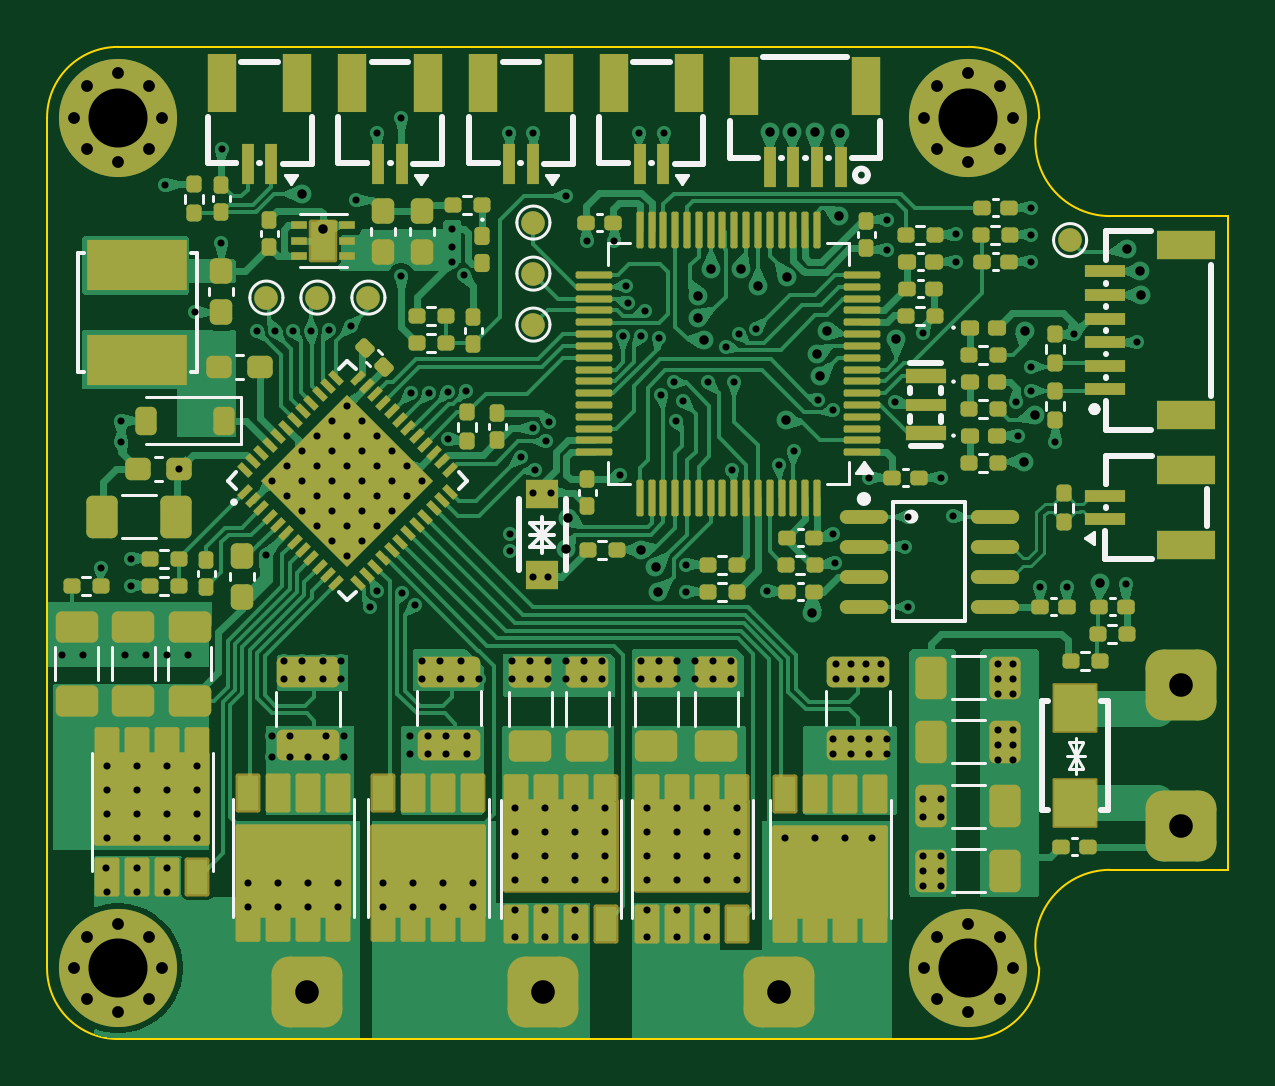
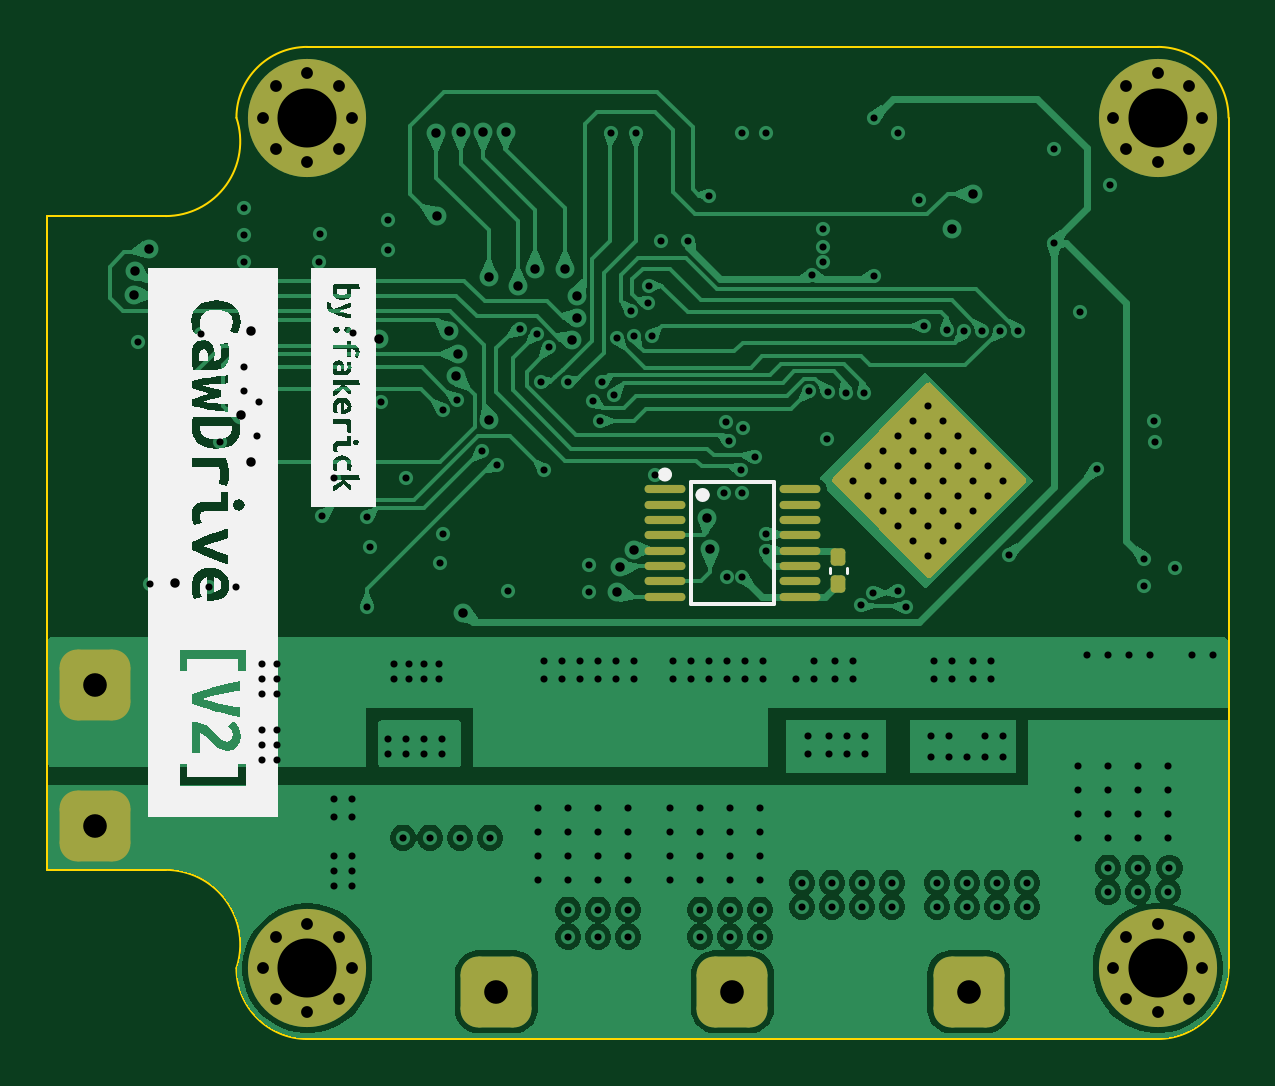
Circuit board: 13 layer files. Board 50.0 x 42.0 mm.
- bottom_copper: CawDrive-B_Cu.gbr (133345 bytes)
- bottom_mask: CawDrive-B_Mask.gbr (3487 bytes)
- paste: CawDrive-B_Paste.gbr (1624 bytes)
- bottom_silk: CawDrive-B_Silkscreen.gbr (22181 bytes)
- outline: CawDrive-Edge_Cuts.gbr (1251 bytes)
- top_copper: CawDrive-F_Cu.gbr (174726 bytes)
- top_mask: CawDrive-F_Mask.gbr (17608 bytes)
- paste: CawDrive-F_Paste.gbr (29972 bytes)
- top_silk: CawDrive-F_Silkscreen.gbr (18749 bytes)
- inner_copper: CawDrive-In1_Cu.gbr (144852 bytes)
- inner_copper: CawDrive-In2_Cu.gbr (214847 bytes)
- drill: CawDrive-NPTH.drl (269 bytes)
- drill: CawDrive-PTH.drl (7182 bytes)

=== bottom_copper: CawDrive-B_Cu.gbr (133345 bytes, source omitted) ===
=== bottom_mask: CawDrive-B_Mask.gbr ===
%TF.GenerationSoftware,KiCad,Pcbnew,9.0.1*%
%TF.CreationDate,2025-04-08T03:51:10+08:00*%
%TF.ProjectId,CawDrive,43617744-7269-4766-952e-6b696361645f,rev?*%
%TF.SameCoordinates,Original*%
%TF.FileFunction,Soldermask,Bot*%
%TF.FilePolarity,Negative*%
%FSLAX46Y46*%
G04 Gerber Fmt 4.6, Leading zero omitted, Abs format (unit mm)*
G04 Created by KiCad (PCBNEW 9.0.1) date 2025-04-08 03:51:10*
%MOMM*%
%LPD*%
G01*
G04 APERTURE LIST*
G04 Aperture macros list*
%AMRoundRect*
0 Rectangle with rounded corners*
0 $1 Rounding radius*
0 $2 $3 $4 $5 $6 $7 $8 $9 X,Y pos of 4 corners*
0 Add a 4 corners polygon primitive as box body*
4,1,4,$2,$3,$4,$5,$6,$7,$8,$9,$2,$3,0*
0 Add four circle primitives for the rounded corners*
1,1,$1+$1,$2,$3*
1,1,$1+$1,$4,$5*
1,1,$1+$1,$6,$7*
1,1,$1+$1,$8,$9*
0 Add four rect primitives between the rounded corners*
20,1,$1+$1,$2,$3,$4,$5,0*
20,1,$1+$1,$4,$5,$6,$7,0*
20,1,$1+$1,$6,$7,$8,$9,0*
20,1,$1+$1,$8,$9,$2,$3,0*%
G04 Aperture macros list end*
%ADD10RoundRect,0.750000X-0.750000X-0.750000X0.750000X-0.750000X0.750000X0.750000X-0.750000X0.750000X0*%
%ADD11C,0.800000*%
%ADD12C,5.000000*%
%ADD13O,1.731000X0.343000*%
%ADD14RoundRect,0.155000X-0.155000X0.212500X-0.155000X-0.212500X0.155000X-0.212500X0.155000X0.212500X0*%
G04 APERTURE END LIST*
D10*
%TO.C,H8*%
X168000000Y-95000000D03*
%TD*%
D11*
%TO.C,H2*%
X157125000Y-71000000D03*
X157674175Y-69674175D03*
X157674175Y-72325825D03*
X159000000Y-69125000D03*
D12*
X159000000Y-71000000D03*
D11*
X159000000Y-72875000D03*
X160325825Y-69674175D03*
X160325825Y-72325825D03*
X160875000Y-71000000D03*
%TD*%
D10*
%TO.C,H6*%
X141000000Y-108000000D03*
%TD*%
D11*
%TO.C,H4*%
X121125000Y-107000000D03*
X121674175Y-105674175D03*
X121674175Y-108325825D03*
X123000000Y-105125000D03*
D12*
X123000000Y-107000000D03*
D11*
X123000000Y-108875000D03*
X124325825Y-105674175D03*
X124325825Y-108325825D03*
X124875000Y-107000000D03*
%TD*%
D10*
%TO.C,H7*%
X151000000Y-108000000D03*
%TD*%
%TO.C,H9*%
X168000000Y-101000000D03*
%TD*%
D11*
%TO.C,H1*%
X121125000Y-71000000D03*
X121674175Y-69674175D03*
X121674175Y-72325825D03*
X123000000Y-69125000D03*
D12*
X123000000Y-71000000D03*
D11*
X123000000Y-72875000D03*
X124325825Y-69674175D03*
X124325825Y-72325825D03*
X124875000Y-71000000D03*
%TD*%
%TO.C,H3*%
X157125000Y-107000000D03*
X157674175Y-105674175D03*
X157674175Y-108325825D03*
X159000000Y-105125000D03*
D12*
X159000000Y-107000000D03*
D11*
X159000000Y-108875000D03*
X160325825Y-105674175D03*
X160325825Y-108325825D03*
X160875000Y-107000000D03*
%TD*%
D10*
%TO.C,H5*%
X131000000Y-108000000D03*
%TD*%
D13*
%TO.C,U9*%
X143861400Y-86726600D03*
X143861400Y-87376600D03*
X143861400Y-88026600D03*
X143861400Y-88676600D03*
X143861400Y-89326600D03*
X143861400Y-89976600D03*
X143861400Y-90626600D03*
X143861400Y-91276600D03*
X138129400Y-91276600D03*
X138129400Y-90626600D03*
X138129400Y-89976600D03*
X138129400Y-89326600D03*
X138129400Y-88676600D03*
X138129400Y-88026600D03*
X138129400Y-87376600D03*
X138129400Y-86726600D03*
%TD*%
D14*
%TO.C,C18*%
X136525000Y-89602500D03*
X136525000Y-90737500D03*
%TD*%
G36*
X132742806Y-82209707D02*
G01*
X132787677Y-82238734D01*
X136763882Y-86262845D01*
X136796999Y-86324368D01*
X136791597Y-86394028D01*
X136763882Y-86437155D01*
X132787677Y-90461265D01*
X132726555Y-90495116D01*
X132656835Y-90490549D01*
X132611791Y-90461791D01*
X128587681Y-86437681D01*
X128554196Y-86376358D01*
X128559180Y-86306666D01*
X128587681Y-86262319D01*
X132611791Y-82238208D01*
X132673114Y-82204723D01*
X132742806Y-82209707D01*
G37*
M02*

=== paste: CawDrive-B_Paste.gbr (1624 bytes, source withheld) ===
=== bottom_silk: CawDrive-B_Silkscreen.gbr (22181 bytes, source omitted) ===
=== outline: CawDrive-Edge_Cuts.gbr ===
%TF.GenerationSoftware,KiCad,Pcbnew,9.0.1*%
%TF.CreationDate,2025-04-08T03:51:10+08:00*%
%TF.ProjectId,CawDrive,43617744-7269-4766-952e-6b696361645f,rev?*%
%TF.SameCoordinates,Original*%
%TF.FileFunction,Profile,NP*%
%FSLAX46Y46*%
G04 Gerber Fmt 4.6, Leading zero omitted, Abs format (unit mm)*
G04 Created by KiCad (PCBNEW 9.0.1) date 2025-04-08 03:51:10*
%MOMM*%
%LPD*%
G01*
G04 APERTURE LIST*
%TA.AperFunction,Profile*%
%ADD10C,0.100000*%
%TD*%
G04 APERTURE END LIST*
D10*
X123000000Y-68000000D02*
X159000000Y-68000000D01*
X159000000Y-68000000D02*
G75*
G02*
X162000000Y-71000000I0J-3000000D01*
G01*
X165000000Y-75162278D02*
G75*
G02*
X162000000Y-71000000I0J3162278D01*
G01*
X123000000Y-110000000D02*
G75*
G02*
X120000000Y-107000000I0J3000000D01*
G01*
X170000000Y-75162278D02*
X170000000Y-102837722D01*
X162000000Y-107000000D02*
G75*
G02*
X159000000Y-110000000I-3000000J0D01*
G01*
X165000000Y-75162278D02*
X170000000Y-75162278D01*
X159000000Y-110000000D02*
X123000000Y-110000000D01*
X165000000Y-102837723D02*
X170000000Y-102837722D01*
X162000000Y-107000000D02*
G75*
G02*
X165000000Y-102837722I3000000J1000000D01*
G01*
X120000000Y-107000000D02*
X120000001Y-71000000D01*
X120000001Y-71000000D02*
G75*
G02*
X123000000Y-68000001I2999999J0D01*
G01*
M02*

=== top_copper: CawDrive-F_Cu.gbr (174726 bytes, source omitted) ===
=== top_mask: CawDrive-F_Mask.gbr (17608 bytes, source omitted) ===
=== paste: CawDrive-F_Paste.gbr (29972 bytes, source omitted) ===
=== top_silk: CawDrive-F_Silkscreen.gbr (18749 bytes, source omitted) ===
=== inner_copper: CawDrive-In1_Cu.gbr (144852 bytes, source omitted) ===
=== inner_copper: CawDrive-In2_Cu.gbr (214847 bytes, source omitted) ===
=== drill: CawDrive-NPTH.drl ===
M48
; DRILL file {KiCad 9.0.1} date 2025-04-08T03:51:18+0800
; FORMAT={-:-/ absolute / metric / decimal}
; #@! TF.CreationDate,2025-04-08T03:51:18+08:00
; #@! TF.GenerationSoftware,Kicad,Pcbnew,9.0.1
; #@! TF.FileFunction,NonPlated,1,4,NPTH
FMAT,2
METRIC
%
G90
G05
M30

=== drill: CawDrive-PTH.drl (7182 bytes, source omitted) ===
